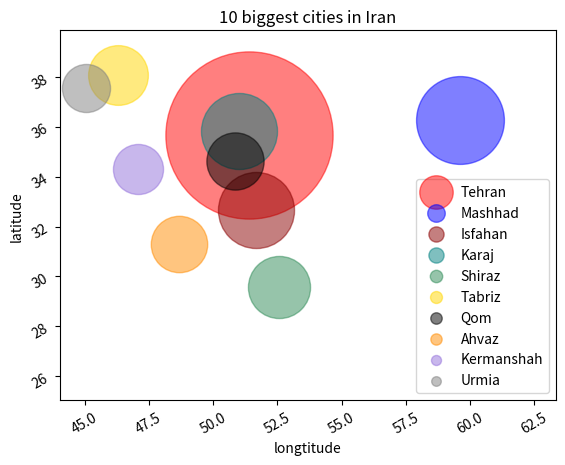

This figure's Python source:
# Plotting the most populous cities in Iran
import matplotlib.pyplot as plt


cities = ['Tehran', 'Mashhad', 'Isfahan', 'Karaj', 'Shiraz',
          'Tabriz', 'Qom', 'Ahvaz', 'Kermanshah', 'Urmia']

x = [51.38, 59.61, 51.66, 50.99, 52.58, 46.29, 50.87, 48.67, 47.07, 45.07]

y = [35.68, 36.26, 32.65, 35.83, 29.59, 38.08, 34.63, 31.31, 34.32, 37.55]

population = [14500000, 4000000, 3000000, 3000000, 2000000, 1850000, 1700000, 1650000, 1300000, 1200000]
pop=[y//1000 for y in population]

colors = ['red', 'blue', 'darkred', 'teal', 'seagreen',
          'gold', 'black', 'darkorange', 'mediumpurple', 'gray']


for n in range(len(cities)):
    plt.scatter(x[n], y[n], s=[pop[n]],
                color=colors[n], label=cities[n], alpha=0.5)

plt.title('10 biggest cities in Iran')
plt.xlabel('longtitude')
plt.ylabel('latitude')
plt.xticks(rotation=30)
plt.yticks(rotation=30)
plt.ylim([25.04, 39.87])
plt.xlim([44.03, 63.33])
plt.legend(markerscale=0.2, loc=4)
plt.show()
